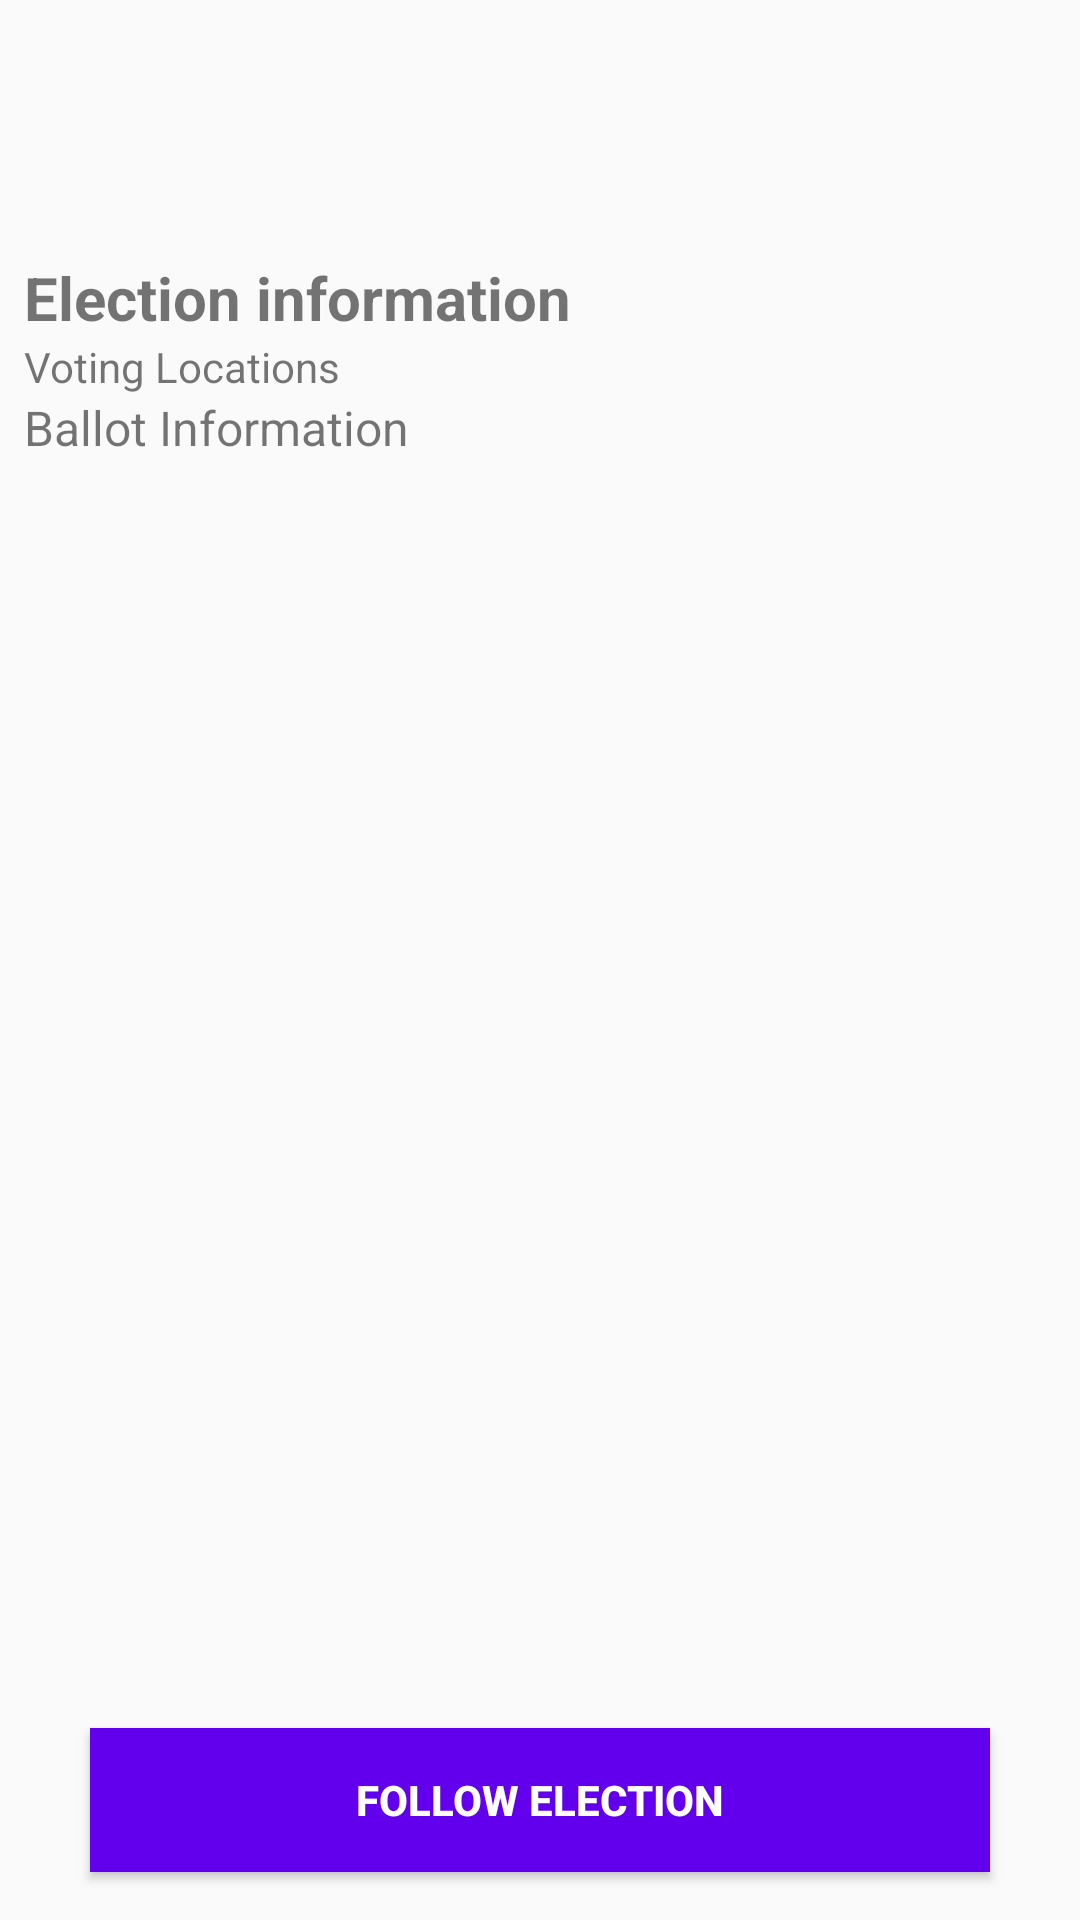

Produce the Android XML layout that renders to this screen, including the resource entries it uses.
<!-- AndroidManifest.xml: application theme AppTheme -->
<!-- res/layout/fragment_voter_info.xml -->
<?xml version="1.0" encoding="utf-8"?>
<layout xmlns:android="http://schemas.android.com/apk/res/android"
    xmlns:app="http://schemas.android.com/apk/res-auto"
    xmlns:tools="http://schemas.android.com/tools">

    
<data>
    <variable
        name="vm"
        type="com.example.android.politicalpreparedness.election.VoterInfoViewModel" />
</data>
    <androidx.constraintlayout.widget.ConstraintLayout
        android:layout_width="match_parent"
        android:layout_height="match_parent"
        tools:context="com.example.android.politicalpreparedness.MainActivity">

        
        <androidx.appcompat.widget.Toolbar
            android:id="@+id/election_name"
            android:layout_width="match_parent"
            android:layout_height="wrap_content"
            android:padding="@dimen/default_padding"
            android:singleLine="true"
            app:title="@{vm.voterInfo.election.name}"
            app:layout_constraintTop_toTopOf="parent" />

        
        <TextView
            android:id="@+id/election_date"
            android:layout_width="match_parent"
            android:layout_height="wrap_content"
            android:layout_margin="@dimen/default_padding"
            app:layout_constraintTop_toBottomOf="@id/election_name"
            tools:text="12 November 2055"
            style="@style/SubtitleStyle" />

        
        <TextView
            android:id="@+id/state_header"
            android:layout_width="wrap_content"
            android:layout_height="wrap_content"
            android:text = "@string/election_information"
            app:layout_constraintTop_toBottomOf="@id/election_date"
            app:layout_constraintStart_toStartOf="@id/election_date"
            style="@style/TitleStyle" />

        
        
        <TextView
            android:id="@+id/state_locations"
            android:layout_width="wrap_content"
            android:layout_height="wrap_content"
            android:text = "@string/voting_locations"
            style="@style/SubtitleStyle"
            android:textSize="14sp"
            app:layout_constraintTop_toBottomOf="@id/state_header"
            app:layout_constraintStart_toStartOf="@id/election_date" />

        
        
        <TextView
            android:id="@+id/state_ballot"
            android:layout_width="wrap_content"
            android:layout_height="wrap_content"
            style="@style/SubtitleStyle"
            android:text="@string/ballot_information"
            app:layout_constraintTop_toBottomOf="@id/state_locations"
            app:layout_constraintStart_toStartOf="@id/election_date" />

        <androidx.constraintlayout.widget.Group
            android:id="@+id/address_group"
            android:layout_width="wrap_content"
            android:layout_height="wrap_content"
            app:constraint_referenced_ids="state_correspondence_header,address" />

        
        <TextView
            android:id="@+id/state_correspondence_header"
            android:layout_width="wrap_content"
            android:layout_height="wrap_content"
            tools:text = "state_correspondence_header"
            app:layout_constraintTop_toBottomOf="@id/state_ballot"
            app:layout_constraintStart_toStartOf="@id/election_date" />

        
        <TextView
            android:id="@+id/address"
            android:layout_width="wrap_content"
            android:layout_height="wrap_content"
            tools:text = "adress"
            app:layout_constraintTop_toBottomOf="@id/state_correspondence_header"
            app:layout_constraintStart_toStartOf="@id/election_date" />

        

        <Button
            android:id="@+id/follow_election"
            android:layout_width="match_parent"
            android:layout_height="wrap_content"
            android:layout_marginHorizontal="30dp"
            android:layout_marginBottom="16dp"
            android:background="@color/colorPrimary"
            android:text="Follow election"
            android:textColor="@color/white"
            android:textStyle="bold"
            app:layout_constraintBottom_toBottomOf="parent"
            app:layout_constraintEnd_toEndOf="parent"
            app:layout_constraintStart_toStartOf="parent" />


    </androidx.constraintlayout.widget.ConstraintLayout>
</layout>
<!-- resources referenced by this layout -->
<resources>
  <dimen name="default_padding">8dp</dimen>
  
      s
  <string name="ballot_information">Ballot Information</string>
  <string name="election_information">Election information</string>
  <string name="voting_locations">Voting Locations</string>
  <style name="SubtitleStyle">
          <item name="android:textSize">16sp</item>
      </style>
  <style name="TitleStyle">
          <item name="android:textStyle">bold</item>
          <item name="android:textSize">20sp</item>
      </style>
  <style name="AppTheme" parent="Theme.AppCompat.Light.DarkActionBar">
          
          <item name="colorPrimary">@color/colorPrimary</item>
          <item name="colorPrimaryDark">@color/colorPrimaryDark</item>
          <item name="colorAccent">@color/colorAccent</item>
      </style>
  <!-- not gathered from this repository: default colours our renderer supplied (Android Studio template values) -->
  <color name="white">#FFFFFFFF</color>
  <color name="colorPrimary">#FF6200EE</color>
  <color name="colorPrimaryDark">#FF3700B3</color>
  <color name="colorAccent">#FF03DAC5</color>
</resources>
